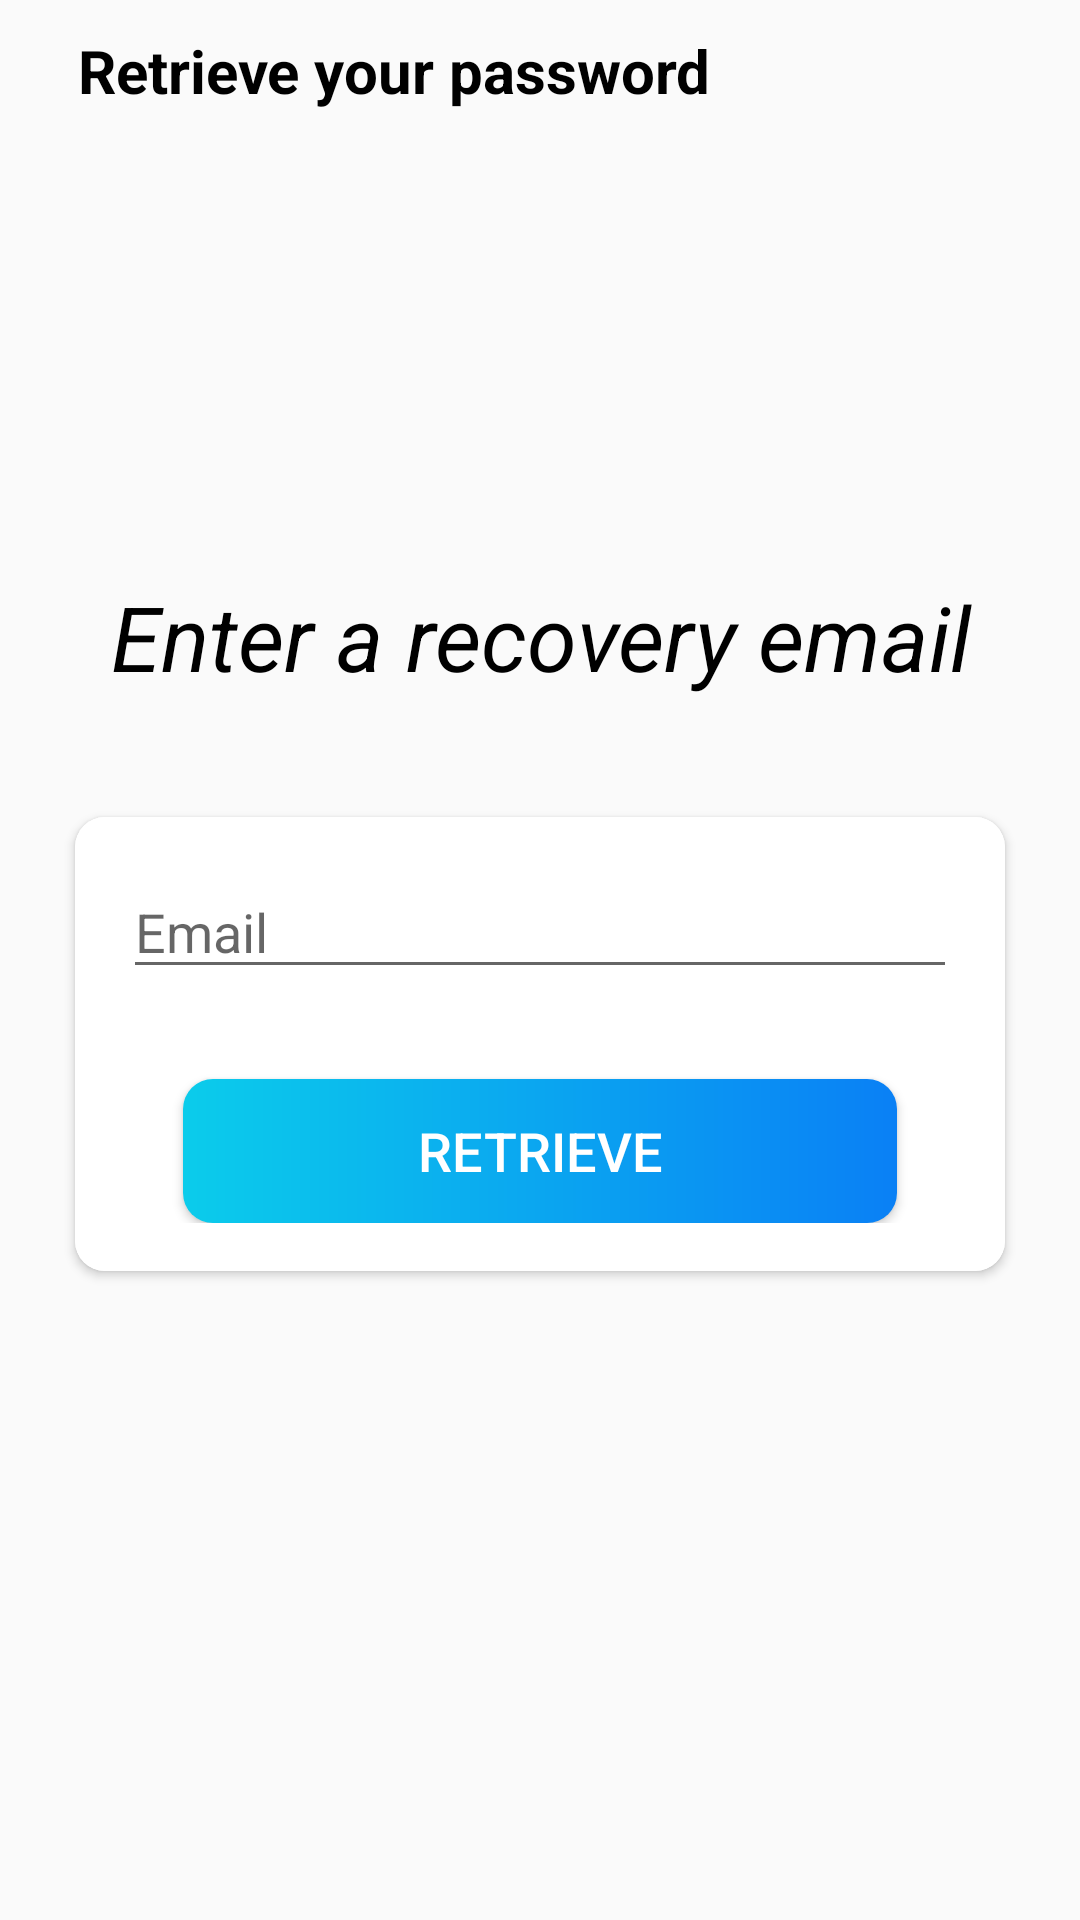

Write the Android layout XML for this screen, with the resource values it uses.
<!-- AndroidManifest.xml: application theme Theme.AppCompat.Light.NoActionBar -->
<!-- res/layout/activity_recuperar_contrasena.xml -->
<?xml version="1.0" encoding="utf-8"?>
<LinearLayout xmlns:android="http://schemas.android.com/apk/res/android"
    xmlns:app="http://schemas.android.com/apk/res-auto"
    xmlns:tools="http://schemas.android.com/tools"
    android:layout_width="match_parent"
    android:layout_height="match_parent"
    android:background="@drawable/intro_bg"
    android:orientation="vertical"
    tools:context=".activities.RecuperarContrasenaActivity">

    <androidx.appcompat.widget.Toolbar
        android:id="@+id/tb_recuperar_contrasena"
        android:layout_width="match_parent"
        android:layout_height="?attr/actionBarSize">

        <TextView
            android:id="@+id/tv_recuperar_contrasena_tb"
            android:layout_width="match_parent"
            android:layout_height="match_parent"
            android:padding="10dp"
            android:text="@string/recucontrasenha_recuperar_contrasenha"
            android:textColor="@color/black"
            android:textSize="20sp"
            android:textStyle="bold"></TextView>
    </androidx.appcompat.widget.Toolbar>

    <LinearLayout
        android:layout_width="match_parent"
        android:layout_height="match_parent"
        android:orientation="vertical"
        android:layout_gravity="center"
        android:layout_marginBottom="80dp"
        android:gravity="center">

        <TextView
            android:layout_width="match_parent"
            android:layout_height="wrap_content"
            android:layout_marginStart="25dp"
            android:layout_marginEnd="25dp"
            android:gravity="center"
            android:text="@string/recucontrasenha_introducir_correo"
            android:textColor="@color/black"
            android:textSize="30sp"
            android:textStyle="italic" />

        <androidx.cardview.widget.CardView
            android:layout_width="match_parent"
            android:layout_height="wrap_content"
            android:layout_marginStart="25dp"
            android:layout_marginTop="40dp"
            android:layout_marginEnd="25dp"
            android:elevation="10dp"
            app:cardCornerRadius="10dp">

            <LinearLayout
                android:layout_width="match_parent"
                android:layout_height="wrap_content"
                android:orientation="vertical"
                android:padding="16dp"
                android:background="#FFF">

                <EditText
                    android:id="@+id/et_email_recuperar_contrasena"
                    android:layout_width="match_parent"
                    android:layout_height="wrap_content"
                    android:hint="@string/login_email"
                    android:inputType="textEmailAddress"></EditText>

                <Button
                    android:id="@+id/btn_recuperar_contrasena"
                    android:layout_width="match_parent"
                    android:layout_height="wrap_content"
                    android:layout_gravity="center"
                    android:layout_marginStart="20dp"
                    android:layout_marginTop="30dp"
                    android:layout_marginEnd="20dp"
                    android:background="@drawable/btn_rounded"
                    android:foreground="?attr/selectableItemBackground"
                    android:gravity="center"
                    android:paddingTop="8dp"
                    android:paddingBottom="8dp"
                    android:text="@string/recucontrasenha_recuperar"
                    android:textColor="@android:color/white"
                    android:textSize="18sp" />
            </LinearLayout>
        </androidx.cardview.widget.CardView>
    </LinearLayout>
</LinearLayout>
<!-- resources referenced by this layout -->
<resources>
  <color name="black">#FF000000</color>
  <!-- drawable btn_rounded (drawable) -->
  <?xml version="1.0" encoding="utf-8"?>
  <shape xmlns:android="http://schemas.android.com/apk/res/android"
      android:shape="rectangle">
  
      <gradient
          android:angle="360"
          android:startColor="#0BCCEB"
          android:endColor="#0A80F5"
          android:type="linear">
      </gradient>
  
      <corners android:radius="10dp"/>
  </shape>
  <string name="login_email">Email</string>
  <string name="recucontrasenha_introducir_correo">Enter a recovery email</string>
  <string name="recucontrasenha_recuperar">Retrieve</string>
  <string name="recucontrasenha_recuperar_contrasenha">Retrieve your password</string>
</resources>
